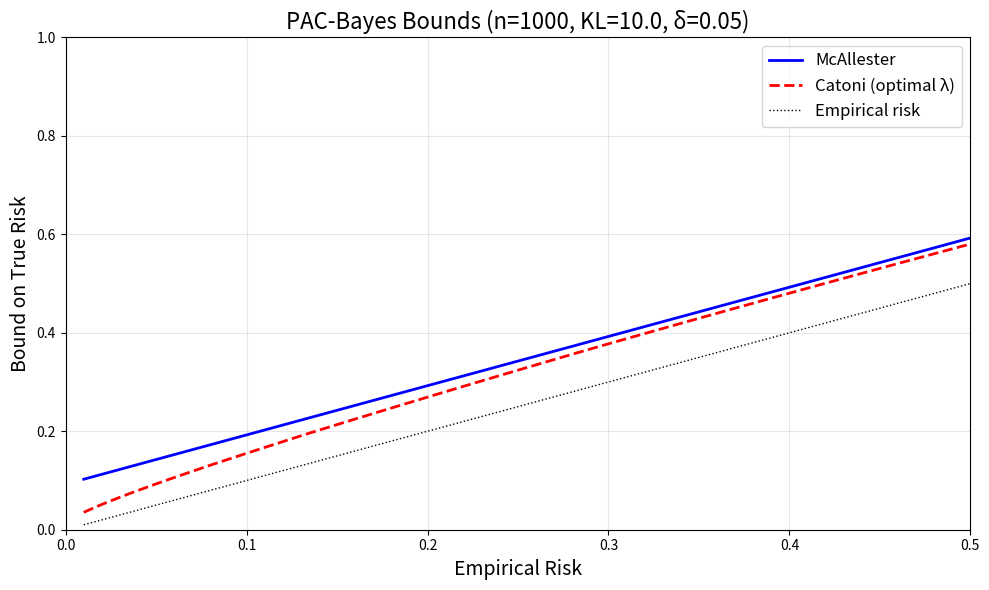
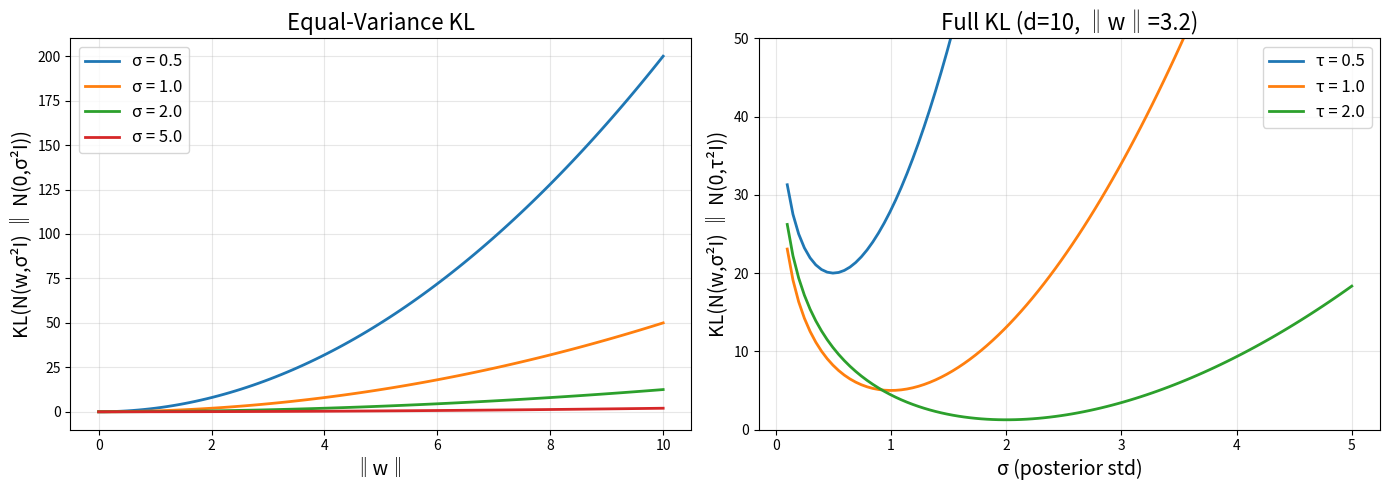
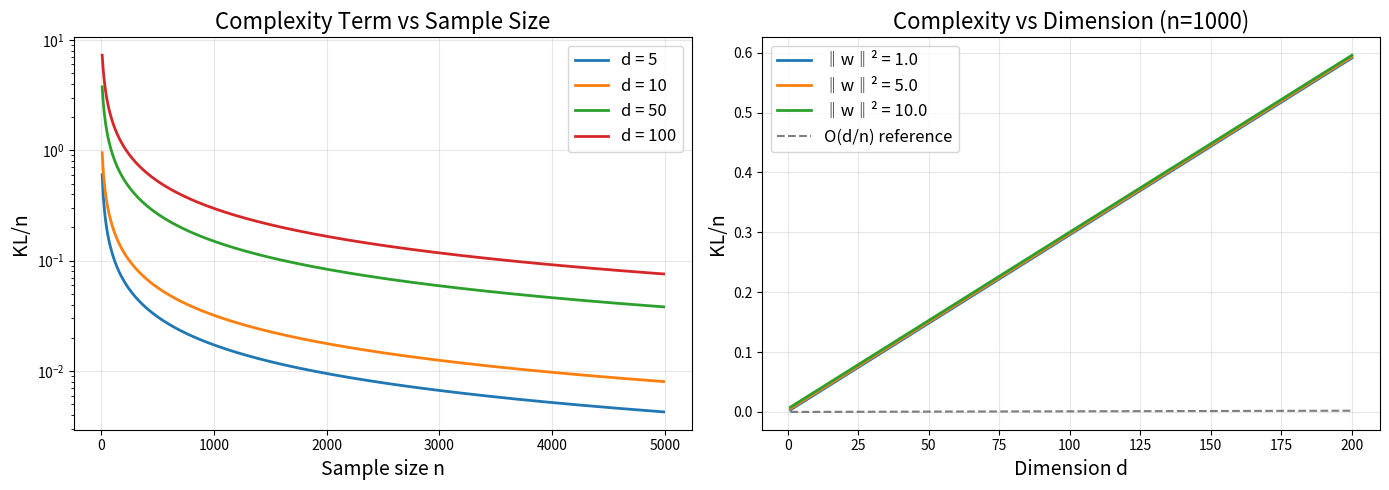
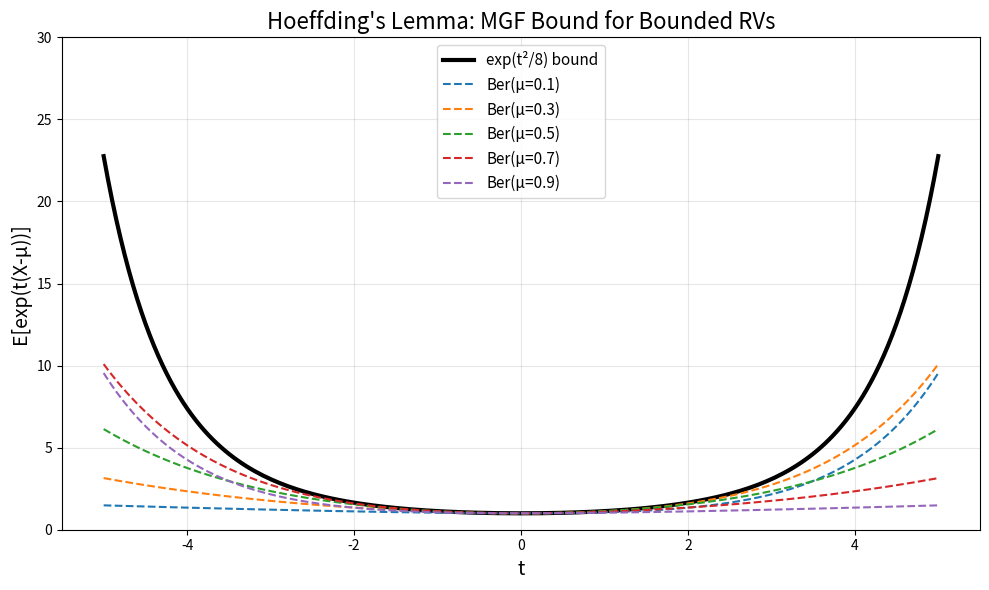

Reproduce these figures in Python, in order.
#!/usr/bin/env python3
"""
PAC-Bayes Generalization Bounds: Interactive Demonstrations

Demonstrates the key theorems formalized in the Lean 4 library:
1. McAllester and Catoni PAC-Bayes bounds
2. Gaussian KL divergence formulas
3. Asymptotic rate scaling (d/n)
4. Bound comparison and optimization
"""

import numpy as np
import matplotlib
matplotlib.use('Agg')
import matplotlib.pyplot as plt
from typing import Tuple

# ═══════════════════════════════════════════════════════════════
# Core PAC-Bayes Functions (matching Lean definitions)
# ═══════════════════════════════════════════════════════════════

def gaussian_shift_kl(w: np.ndarray, sigma: float) -> float:
    """KL(N(w, σ²I) ‖ N(0, σ²I)) = ‖w‖²/(2σ²)"""
    return np.sum(w**2) / (2 * sigma**2)

def gaussian_shift_kl_full(w: np.ndarray, sigma: float, tau: float) -> float:
    """KL(N(w, σ²I) ‖ N(0, τ²I))"""
    d = len(w)
    ratio = sigma**2 / tau**2
    return d/2 * (ratio - 1 - np.log(ratio)) + np.sum(w**2) / (2 * tau**2)

def mcallester_bound(emp_risk: float, kl: float, n: int, delta: float) -> float:
    """McAllester PAC-Bayes bound"""
    complexity = (kl + np.log(2 * np.sqrt(n) / delta)) / (2 * n)
    return emp_risk + np.sqrt(max(0, complexity))

def catoni_bound(emp_risk: float, kl: float, n: int, delta: float, lam: float) -> float:
    """Catoni PAC-Bayes bound"""
    denom = 1 - np.exp(-lam)
    exponent = -lam * emp_risk - (kl + np.log(1/delta)) / n
    return (1/denom) * (1 - np.exp(exponent))

def kl_bernoulli(p: float, q: float) -> float:
    """KL(Ber(p) ‖ Ber(q))"""
    if p <= 0:
        return -np.log(1 - q)
    if p >= 1:
        return -np.log(q)
    return p * np.log(p/q) + (1-p) * np.log((1-p)/(1-q))

# ═══════════════════════════════════════════════════════════════
# Demo 1: McAllester vs Catoni Bound Comparison
# ═══════════════════════════════════════════════════════════════

def demo_bound_comparison():
    """Compare McAllester and Catoni bounds across empirical risk values"""
    print("=" * 60)
    print("Demo 1: McAllester vs Catoni Bound Comparison")
    print("=" * 60)

    n = 1000
    delta = 0.05
    kl = 10.0
    emp_risks = np.linspace(0.01, 0.5, 100)

    mc_bounds = [mcallester_bound(r, kl, n, delta) for r in emp_risks]

    # Find optimal lambda for each emp_risk
    best_catoni = []
    for r in emp_risks:
        lambdas = np.linspace(0.1, 20, 200)
        bounds = [catoni_bound(r, kl, n, delta, l) for l in lambdas]
        best_catoni.append(min(bounds))

    fig, ax = plt.subplots(1, 1, figsize=(10, 6))
    ax.plot(emp_risks, mc_bounds, 'b-', linewidth=2, label='McAllester')
    ax.plot(emp_risks, best_catoni, 'r--', linewidth=2, label='Catoni (optimal λ)')
    ax.plot(emp_risks, emp_risks, 'k:', linewidth=1, label='Empirical risk')
    ax.set_xlabel('Empirical Risk', fontsize=14)
    ax.set_ylabel('Bound on True Risk', fontsize=14)
    ax.set_title(f'PAC-Bayes Bounds (n={n}, KL={kl}, δ={delta})', fontsize=16)
    ax.legend(fontsize=12)
    ax.grid(True, alpha=0.3)
    ax.set_xlim(0, 0.5)
    ax.set_ylim(0, 1.0)
    plt.tight_layout()
    plt.savefig('bound_comparison.png', dpi=150)
    plt.close()
    print("Saved: bound_comparison.png")

    # Print some values
    for r in [0.05, 0.1, 0.2]:
        mc = mcallester_bound(r, kl, n, delta)
        lambdas = np.linspace(0.1, 20, 200)
        cat = min([catoni_bound(r, kl, n, delta, l) for l in lambdas])
        print(f"  Emp risk = {r:.2f}: McAllester = {mc:.4f}, Catoni = {cat:.4f}, improvement = {(mc-cat)/mc*100:.1f}%")

# ═══════════════════════════════════════════════════════════════
# Demo 2: Gaussian KL Divergence Visualization
# ═══════════════════════════════════════════════════════════════

def demo_gaussian_kl():
    """Visualize Gaussian KL as function of norm and variance"""
    print("\n" + "=" * 60)
    print("Demo 2: Gaussian KL Divergence")
    print("=" * 60)

    # KL vs norm for different sigma
    norms = np.linspace(0, 10, 100)
    fig, (ax1, ax2) = plt.subplots(1, 2, figsize=(14, 5))

    for sigma in [0.5, 1.0, 2.0, 5.0]:
        kls = norms**2 / (2 * sigma**2)
        ax1.plot(norms, kls, linewidth=2, label=f'σ = {sigma}')

    ax1.set_xlabel('‖w‖', fontsize=14)
    ax1.set_ylabel('KL(N(w,σ²I) ‖ N(0,σ²I))', fontsize=14)
    ax1.set_title('Equal-Variance KL', fontsize=16)
    ax1.legend(fontsize=12)
    ax1.grid(True, alpha=0.3)

    # Full KL vs sigma for different tau
    sigmas = np.linspace(0.1, 5, 100)
    d = 10
    w = np.ones(d)

    for tau in [0.5, 1.0, 2.0]:
        kls_full = [gaussian_shift_kl_full(w, s, tau) for s in sigmas]
        ax2.plot(sigmas, kls_full, linewidth=2, label=f'τ = {tau}')

    ax2.set_xlabel('σ (posterior std)', fontsize=14)
    ax2.set_ylabel('KL(N(w,σ²I) ‖ N(0,τ²I))', fontsize=14)
    ax2.set_title(f'Full KL (d={d}, ‖w‖={np.linalg.norm(w):.1f})', fontsize=16)
    ax2.legend(fontsize=12)
    ax2.grid(True, alpha=0.3)
    ax2.set_ylim(0, 50)

    plt.tight_layout()
    plt.savefig('gaussian_kl.png', dpi=150)
    plt.close()
    print("Saved: gaussian_kl.png")

# ═══════════════════════════════════════════════════════════════
# Demo 3: Asymptotic Rate d/n
# ═══════════════════════════════════════════════════════════════

def demo_asymptotic_rate():
    """Demonstrate O(d/n) complexity scaling"""
    print("\n" + "=" * 60)
    print("Demo 3: Asymptotic Rate Scaling")
    print("=" * 60)

    ns = np.arange(10, 5000, 10)
    tau = 1.0
    w_norm_sq = 5.0

    fig, (ax1, ax2) = plt.subplots(1, 2, figsize=(14, 5))

    # Complexity vs n for different d
    for d in [5, 10, 50, 100]:
        w = np.sqrt(w_norm_sq / d) * np.ones(d)
        complexities = []
        for n in ns:
            sigma = 1.0 / np.sqrt(n)
            kl = gaussian_shift_kl_full(w, sigma, tau)
            complexities.append(kl / n)
        ax1.plot(ns, complexities, linewidth=2, label=f'd = {d}')

    ax1.set_xlabel('Sample size n', fontsize=14)
    ax1.set_ylabel('KL/n', fontsize=14)
    ax1.set_title('Complexity Term vs Sample Size', fontsize=16)
    ax1.legend(fontsize=12)
    ax1.grid(True, alpha=0.3)
    ax1.set_yscale('log')

    # Verify d/n scaling
    ds = np.arange(1, 201)
    n_fixed = 1000

    for w_norm in [1.0, 5.0, 10.0]:
        ratios = []
        for d in ds:
            w = np.sqrt(w_norm / d) * np.ones(d)
            sigma = 1.0 / np.sqrt(n_fixed)
            kl = gaussian_shift_kl_full(w, sigma, tau)
            ratios.append(kl / n_fixed)
        ax2.plot(ds, ratios, linewidth=2, label=f'‖w‖² = {w_norm}')

    # Reference line
    ax2.plot(ds, 0.01 * ds / n_fixed, 'k--', alpha=0.5, label='O(d/n) reference')

    ax2.set_xlabel('Dimension d', fontsize=14)
    ax2.set_ylabel('KL/n', fontsize=14)
    ax2.set_title(f'Complexity vs Dimension (n={n_fixed})', fontsize=16)
    ax2.legend(fontsize=12)
    ax2.grid(True, alpha=0.3)

    plt.tight_layout()
    plt.savefig('asymptotic_rate.png', dpi=150)
    plt.close()
    print("Saved: asymptotic_rate.png")

    # Numerical verification of rate
    d, n = 50, 10000
    w = np.ones(d) * 0.3
    sigma = 1.0 / np.sqrt(n)
    kl = gaussian_shift_kl_full(w, sigma, tau)
    print(f"  d={d}, n={n}: KL/n = {kl/n:.6f}, d/n = {d/n:.6f}, ratio = {kl/n/(d/n):.4f}")

# ═══════════════════════════════════════════════════════════════
# Demo 4: Neural Network Generalization Certificate
# ═══════════════════════════════════════════════════════════════

def demo_neural_certification():
    """Compute a PAC-Bayes generalization certificate for a simple network"""
    print("\n" + "=" * 60)
    print("Demo 4: Neural Network Generalization Certificate")
    print("=" * 60)

    # Simulated network parameters
    d = 1000  # number of parameters
    n = 10000  # training samples
    delta = 0.05
    emp_risk = 0.02  # 2% training error

    print(f"\n  Network: d={d} parameters, n={n} samples")
    print(f"  Training error: {emp_risk*100:.1f}%")
    print(f"  Confidence: 1-δ = {1-delta:.2f}")

    results = []
    sigmas = [0.01, 0.05, 0.1, 0.5, 1.0, 2.0]

    for sigma in sigmas:
        w = np.random.randn(d) * 0.1  # small random weights
        kl = gaussian_shift_kl(w, sigma)
        mc = mcallester_bound(emp_risk, kl, n, delta)

        # Optimal Catoni
        lambdas = np.linspace(0.1, 50, 500)
        cat = min([catoni_bound(emp_risk, kl, n, delta, l) for l in lambdas])

        results.append((sigma, kl, mc, cat))
        print(f"  σ={sigma:.2f}: KL={kl:.1f}, McAllester={mc:.4f}, Catoni={cat:.4f}")

    # Find best sigma
    best_mc = min(results, key=lambda x: x[2])
    best_cat = min(results, key=lambda x: x[3])
    print(f"\n  Best McAllester: σ={best_mc[0]:.2f}, bound={best_mc[2]:.4f}")
    print(f"  Best Catoni:     σ={best_cat[0]:.2f}, bound={best_cat[3]:.4f}")

# ═══════════════════════════════════════════════════════════════
# Demo 5: Hoeffding's Lemma Visualization
# ═══════════════════════════════════════════════════════════════

def demo_hoeffding():
    """Visualize Hoeffding's lemma"""
    print("\n" + "=" * 60)
    print("Demo 5: Hoeffding's Lemma Verification")
    print("=" * 60)

    ts = np.linspace(-5, 5, 200)
    mu_values = [0.1, 0.3, 0.5, 0.7, 0.9]

    fig, ax = plt.subplots(figsize=(10, 6))

    # Plot exp(t²/8) bound
    ax.plot(ts, np.exp(ts**2 / 8), 'k-', linewidth=3, label='exp(t²/8) bound')

    for mu in mu_values:
        # Exact MGF for Bernoulli(mu)
        mgf = (1-mu) * np.exp(-ts*mu) + mu * np.exp(ts*(1-mu))
        ax.plot(ts, mgf, '--', linewidth=1.5, label=f'Ber(μ={mu})')

    ax.set_xlabel('t', fontsize=14)
    ax.set_ylabel('E[exp(t(X-μ))]', fontsize=14)
    ax.set_title("Hoeffding's Lemma: MGF Bound for Bounded RVs", fontsize=16)
    ax.legend(fontsize=11, loc='upper center')
    ax.grid(True, alpha=0.3)
    ax.set_ylim(0, 30)
    plt.tight_layout()
    plt.savefig('hoeffding_lemma.png', dpi=150)
    plt.close()
    print("Saved: hoeffding_lemma.png")

# ═══════════════════════════════════════════════════════════════

if __name__ == '__main__':
    print("PAC-Bayes Generalization Bounds: Demonstrations")
    print("Corresponding to formally verified theorems in Lean 4")
    print()

    demo_bound_comparison()
    demo_gaussian_kl()
    demo_asymptotic_rate()
    demo_neural_certification()
    demo_hoeffding()

    print("\n" + "=" * 60)
    print("All demos complete. Generated figures:")
    print("  - bound_comparison.png")
    print("  - gaussian_kl.png")
    print("  - asymptotic_rate.png")
    print("  - hoeffding_lemma.png")
